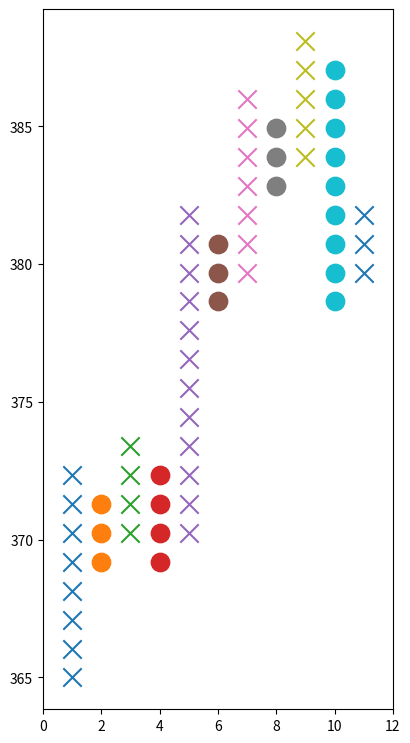

Source code (Python):
import matplotlib.pyplot as plt
import pandas as pd

BOX = pd.Series(1.0 * 1.05)
START = 365
changes = (8, -3, 4, -4, 12, -3, 7, -3, 5, -9, 3)

# one way to force dimensions is to set the figure size:
fig = plt.figure(figsize=(5, 10))

# another way is to control the axes dimensions
# for axes to have specific dimensions:
#                  [ x0,  y0,   w,   h]  in figure units, from 0 to 1
#ax = fig.add_axes([.15, .15, .7*.5, .7])
ax = fig.add_axes([.15, .15, .7, .7])

def sign(val):
    return val / abs(val)

pointChanges = []
for chg in changes:
    pointChanges += [sign(chg)] * abs(chg)

symbol = ['o','x']

chgStart = START
for ichg, chg in enumerate(changes):
    x = [ichg+1] * abs(chg)
    y = [chgStart + i * BOX * sign(chg) for i in range(abs(chg))] 
    chgStart += BOX * sign(chg) * (abs(chg)-2)
    ax.scatter(x, y,
               marker=symbol[chg > 0],
               s=175)   #<----- control size of scatter symbol

ax.set_xlim(0, len(changes)+1)
fig.savefig('pointandfigure.png')
plt.show()
